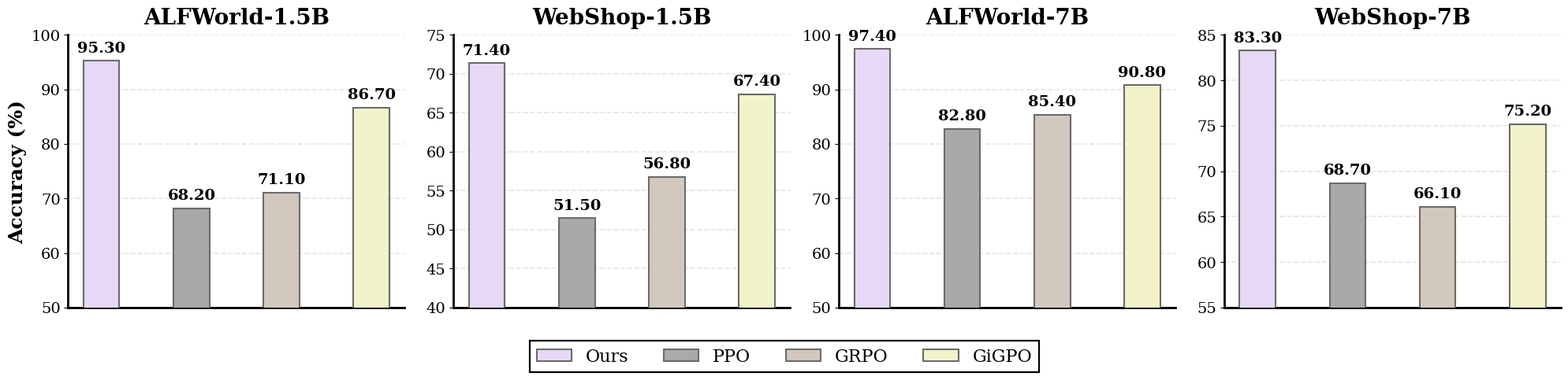

This figure's Python source: (Note: this script raises an exception after producing the figure.)
import numpy as np
import matplotlib.pyplot as plt
from matplotlib.patches import Patch

# -----------------------------
# Data
# -----------------------------
methods = ["Ours", "PPO", "GRPO", "GiGPO"]

alfworld_1_5b = [95.3, 68.2, 71.1, 86.7]
webshop_1_5b  = [71.4, 51.5, 56.8, 67.4]
alfworld_7b   = [97.4, 82.8, 85.4, 90.8]
webshop_7b    = [83.3, 68.7, 66.1, 75.2]

colors = {
    "Ours":  "#E6D9F6",
    "PPO":   "#A9A9A9",
    "GRPO":  "#D2C8BE",
    "GiGPO": "#F2F3C9",
}

plt.rcParams.update({"font.family": "DejaVu Serif"})

# -----------------------------
# Plot helper
# -----------------------------
def plot_panel(ax, title, values, ylim, yticks, show_ylabel=False, bar_w=0.4):
    vals = np.asarray(values, dtype=float)
    keep = ~np.isnan(vals)
    m_used = [m for m, k in zip(methods, keep) if k]
    v_used = vals[keep]

    x = np.arange(len(m_used))

    ax.bar(
        x, v_used, width=bar_w,
        color=[colors[m] for m in m_used],
        edgecolor="#6B6B6B", linewidth=1.5, zorder=3
    )

    for xi, yi in zip(x, v_used):
        ax.text(
            xi,
            yi + (ylim[1] - ylim[0]) * 0.02,
            f"{yi:.2f}",
            ha="center", va="bottom",
            fontsize=14, fontweight="bold", zorder=4
        )

    ax.set_title(title, fontsize=20, fontweight="bold", pad=10)
    ax.set_ylim(*ylim)
    ax.set_yticks(yticks)

    ax.grid(axis="y", linestyle="--", linewidth=1.2, alpha=0.35, zorder=0)
    ax.set_xticks([])

    ax.spines["top"].set_visible(False)
    ax.spines["right"].set_visible(False)
    ax.spines["left"].set_linewidth(2.0)
    ax.spines["bottom"].set_linewidth(2.0)
    ax.tick_params(axis="y", labelsize=14)

    if show_ylabel:
        ax.set_ylabel("Accuracy (%)", fontsize=18, fontweight="bold")
    else:
        ax.set_ylabel("")

# -----------------------------
# 1x4 layout
# -----------------------------
BAR_WIDTH = 0.4

fig, axes = plt.subplots(1, 4, figsize=(20, 4.8))
ax1, ax2, ax3, ax4 = axes

plot_panel(
    ax1, "ALFWorld-1.5B", alfworld_1_5b,
    ylim=(50, 100), yticks=np.arange(50, 101, 10),
    show_ylabel=True, bar_w=BAR_WIDTH
)
plot_panel(
    ax2, "WebShop-1.5B", webshop_1_5b,
    ylim=(40, 75), yticks=np.arange(40, 76, 5),
    show_ylabel=False, bar_w=BAR_WIDTH
)
plot_panel(
    ax3, "ALFWorld-7B", alfworld_7b,
    ylim=(50, 100), yticks=np.arange(50, 101, 10),
    show_ylabel=False, bar_w=BAR_WIDTH
)
plot_panel(
    ax4, "WebShop-7B", webshop_7b,
    ylim=(55, 85), yticks=np.arange(55, 86, 5),
    show_ylabel=False, bar_w=BAR_WIDTH
)

# Legend across the bottom (4 methods => ncol=4)
legend_handles = [
    Patch(facecolor=colors[m], edgecolor="#6B6B6B", linewidth=1.5, label=m)
    for m in methods
]
leg = fig.legend(
    handles=legend_handles,
    loc="lower center",
    ncol=4,
    frameon=True,
    fancybox=False,
    framealpha=1.0,
    bbox_to_anchor=(0.5, -0.02),
    fontsize=16,
)
leg.get_frame().set_edgecolor("black")
leg.get_frame().set_linewidth(1.6)

plt.tight_layout(rect=(0, 0.12, 1, 1))
# plt.show()
plt.savefig("/projects/standard/mhong/peng0504/HGAE-Agent/verl-agent/header_plot.pdf", dpi=300, bbox_inches="tight")
